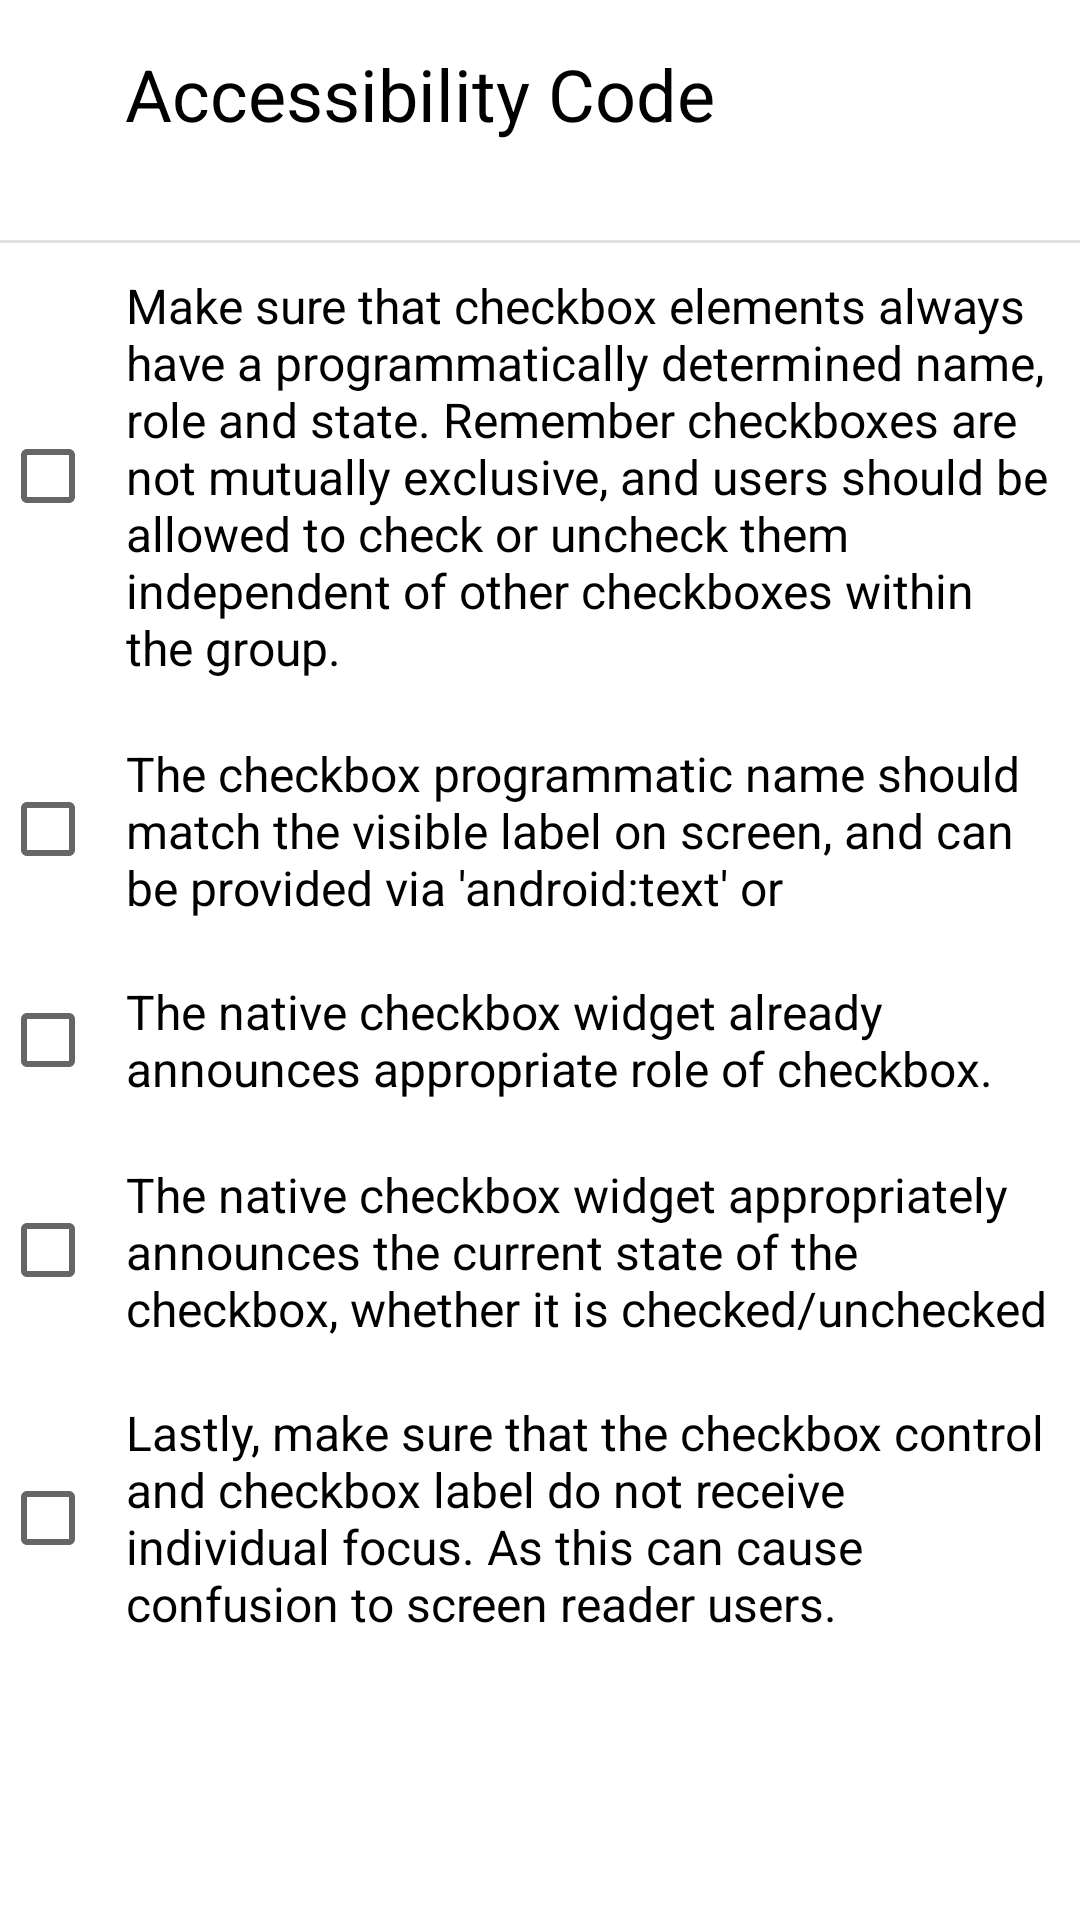

Layout XML and referenced resources for this Android screen:
<!-- AndroidManifest.xml: application theme Theme.Component -->
<!-- res/layout/checkbox_bottom_sheet.xml -->
<?xml version="1.0" encoding="utf-8"?>
<LinearLayout xmlns:android="http://schemas.android.com/apk/res/android"
    android:layout_width="match_parent"
    android:layout_height="match_parent"
    android:orientation="vertical">

    <LinearLayout
        android:layout_width="match_parent"
        android:layout_height="wrap_content"
        android:orientation="horizontal"
        android:padding="15dp">

        <TextView
            android:layout_width="250dp"
            android:layout_height="50dp"
            android:text="Accessibility Code"
            android:textColor="@color/black"
            android:textAlignment="center"
            android:textSize="24sp"
            android:accessibilityHeading="true"/>

        <ImageView
            android:layout_width="48dp"
            android:layout_height="48dp"
            android:contentDescription="Close Dialog"
            android:src="@drawable/baseline_close_24"
            android:id="@+id/close"/>

    </LinearLayout>

    <com.google.android.material.divider.MaterialDivider
        android:layout_width="match_parent"
        android:layout_height="wrap_content"/>

    <ScrollView
        android:layout_width="match_parent"
        android:layout_height="match_parent">

    <LinearLayout
        android:layout_width="wrap_content"
        android:layout_height="match_parent"
        android:orientation="vertical"
        android:id="@+id/code">

        <CheckBox
            android:layout_width="match_parent"
            android:layout_height="wrap_content"
            android:id="@+id/checkCode1"
            android:padding="10dp"
            android:maxLines="7"
            android:textColor="@color/black"
            android:textSize="16sp"
            android:text="Make sure that checkbox elements always have a programmatically determined name, role and state. Remember checkboxes are not mutually exclusive, and users should be allowed to check or uncheck them independent of other checkboxes within the group."/>

        <CheckBox
            android:layout_width="match_parent"
            android:layout_height="wrap_content"
            android:id="@+id/checkCode2"
            android:padding="10dp"
            android:maxLines="3"
            android:textColor="@color/black"
            android:textSize="16sp"
            android:text="The checkbox programmatic name should match the visible label on screen, and can be provided via 'android:text' or 'android:labelFor'."/>

        <CheckBox
            android:layout_width="match_parent"
            android:layout_height="wrap_content"
            android:id="@+id/checkCode3"
            android:padding="10dp"
            android:maxLines="2"
            android:textColor="@color/black"
            android:textSize="16sp"
            android:text="The native checkbox widget already announces appropriate role of checkbox."/>

        <CheckBox
            android:layout_width="match_parent"
            android:layout_height="wrap_content"
            android:id="@+id/checkCode4"
            android:padding="10dp"
            android:maxLines="3"
            android:textColor="@color/black"
            android:textSize="16sp"
            android:text="The native checkbox widget appropriately announces the current state of the checkbox, whether it is checked/unchecked and updates automatically."/>

        <CheckBox
            android:layout_width="match_parent"
            android:layout_height="wrap_content"
            android:id="@+id/checkCode5"
            android:padding="10dp"
            android:maxLines="5"
            android:textColor="@color/black"
            android:textSize="16sp"
            android:text="Lastly, make sure that the checkbox control and checkbox label do not receive individual focus. As this can cause confusion to screen reader users."/>

    </LinearLayout>

    </ScrollView>

</LinearLayout>
<!-- resources referenced by this layout -->
<resources>
  <color name="black">#FF000000</color>
  <style name="Theme.Component" parent="Theme.MaterialComponents.DayNight.DarkActionBar">
          
          <item name="colorPrimary">@color/purple_500</item>
          <item name="colorPrimaryVariant">@color/purple_700</item>
          <item name="colorOnPrimary">@color/white</item>
          
          <item name="colorSecondary">@color/teal_200</item>
          <item name="colorSecondaryVariant">@color/teal_700</item>
          <item name="colorOnSecondary">@color/black</item>
          
          <item name="android:statusBarColor">?attr/colorPrimaryVariant</item>
          
      </style>
  <color name="purple_500">#FF6200EE</color>
  <color name="purple_700">#FF3700B3</color>
  <color name="white">#FFFFFFFF</color>
  <color name="teal_200">#FF03DAC5</color>
  <color name="teal_700">#FF018786</color>
</resources>
